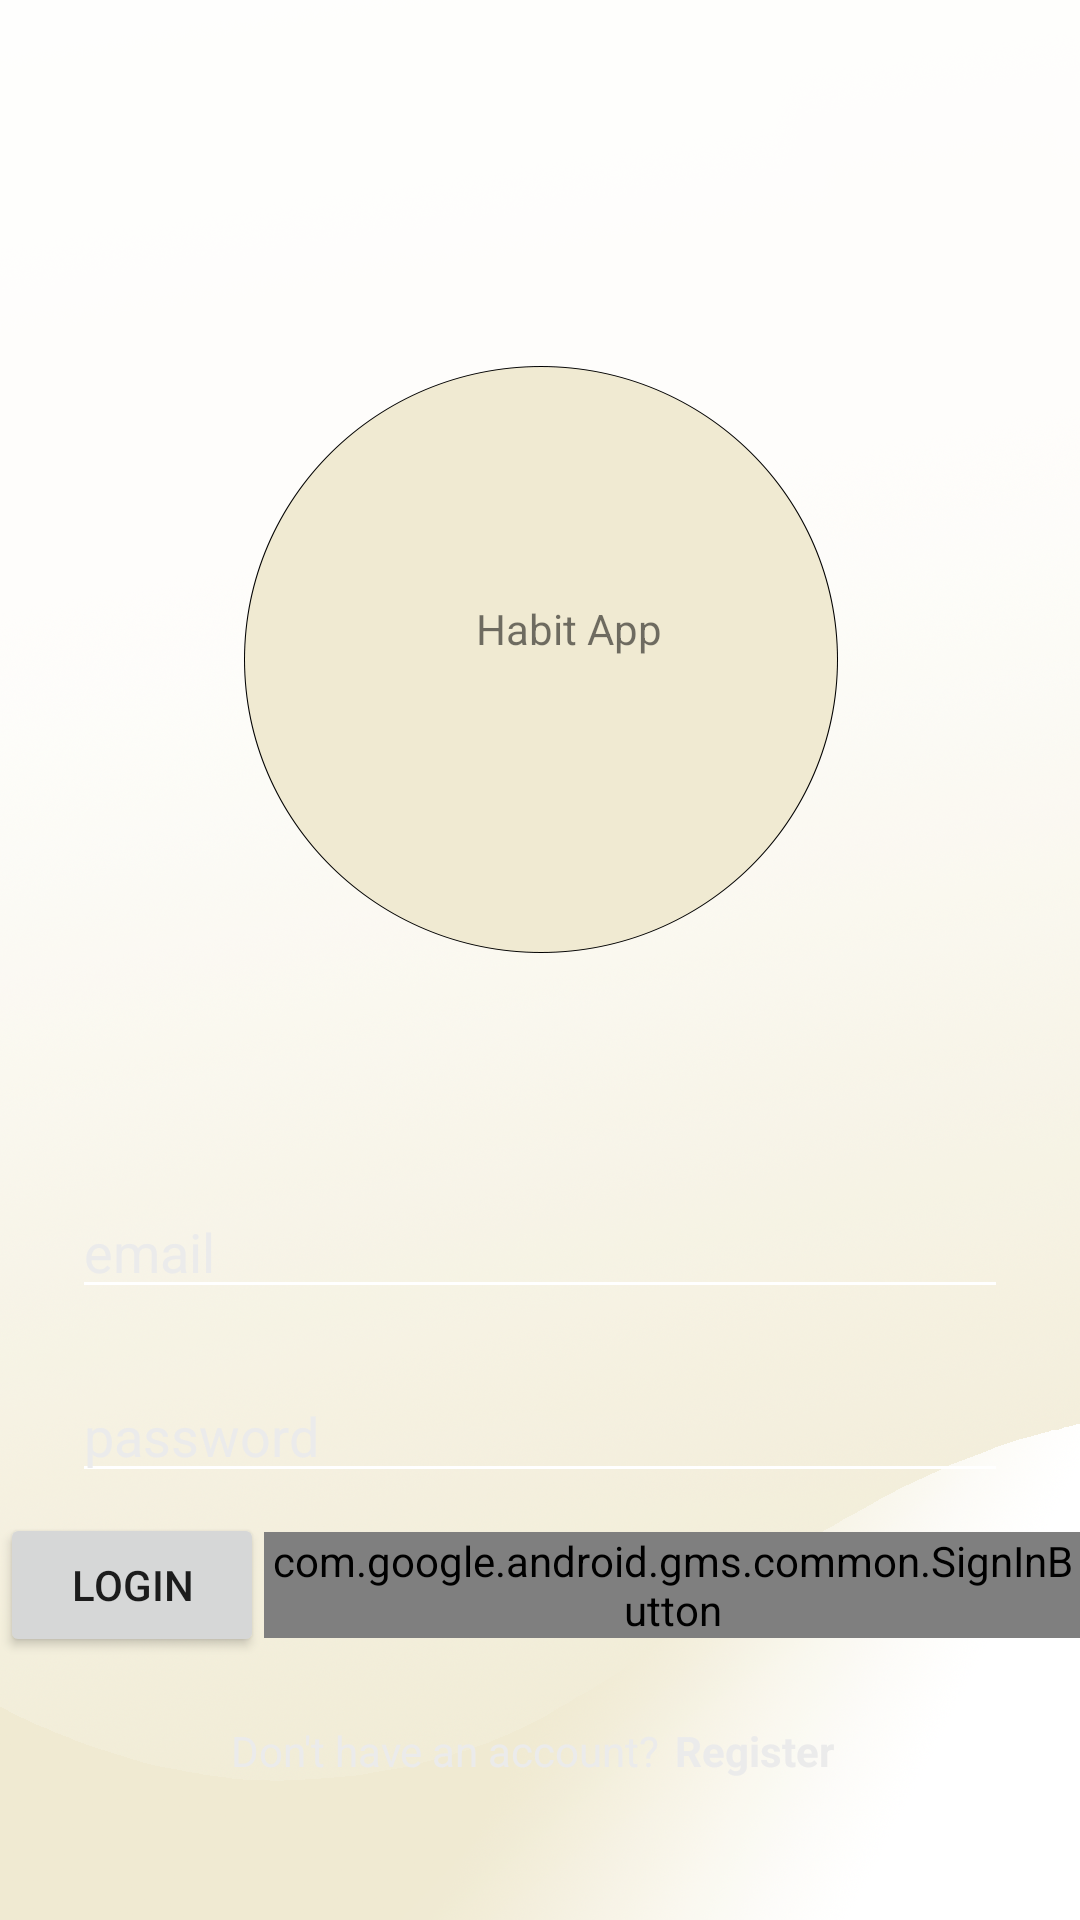

Layout XML and referenced resources for this Android screen:
<!-- AndroidManifest.xml: application theme Theme.HappyTimes -->
<!-- res/layout/activity_login.xml -->
<?xml version="1.0" encoding="utf-8"?>
<androidx.constraintlayout.widget.ConstraintLayout xmlns:android="http://schemas.android.com/apk/res/android"
    xmlns:app="http://schemas.android.com/apk/res-auto"
    xmlns:tools="http://schemas.android.com/tools"
    android:layout_width="match_parent"
    android:layout_height="match_parent"
    android:background="@drawable/background"
    tools:context=".LoginActivity">
    <TextView
        android:id="@+id/text_view_title"
        android:layout_width="wrap_content"
        android:layout_height="wrap_content"
        android:layout_marginTop="200dp"
        android:text="@string/app_name"
        android:textSize="@dimen/title_textSize"
        app:layout_constraintHorizontal_bias="0.532"
        app:layout_constraintLeft_toLeftOf="parent"
        app:layout_constraintRight_toRightOf="parent"
        app:layout_constraintTop_toTopOf="parent"
        app:layout_constraintVertical_bias="0.38" />

    <EditText
        android:id="@+id/login_username"
        android:layout_width="0dp"
        android:layout_height="wrap_content"
        android:layout_marginStart="24dp"
        android:layout_marginTop="176dp"
        android:layout_marginEnd="24dp"
        android:hint="@string/prompt_email"
        android:inputType="textEmailAddress"
        android:selectAllOnFocus="true"
        android:textColorHint="@color/colorLightGray"
        android:backgroundTint="@color/colorWhite"
        android:textColor="@color/colorLightGray"
        app:layout_constraintEnd_toEndOf="parent"
        app:layout_constraintHorizontal_bias="0.0"
        app:layout_constraintStart_toStartOf="parent"
        app:layout_constraintTop_toBottomOf="@+id/text_view_title" />

    <EditText
        android:id="@+id/login_password"
        android:layout_width="0dp"
        android:layout_height="wrap_content"
        android:layout_marginStart="24dp"
        android:layout_marginTop="20dp"
        android:layout_marginEnd="24dp"
        android:hint="@string/prompt_password"
        style="@style/LoginText"
        android:imeActionLabel="@string/action_sign_in_short"
        android:imeOptions="actionDone"
        android:inputType="textPassword"
        android:selectAllOnFocus="true"
        app:layout_constraintEnd_toEndOf="parent"
        app:layout_constraintHorizontal_bias="1.0"
        app:layout_constraintStart_toStartOf="parent"
        app:layout_constraintTop_toBottomOf="@+id/login_username" />

    <ProgressBar
        android:id="@+id/loading"
        android:layout_width="wrap_content"
        android:layout_height="wrap_content"
        android:layout_gravity="center"
        android:layout_marginStart="32dp"
        android:layout_marginTop="64dp"
        android:layout_marginEnd="32dp"
        android:layout_marginBottom="64dp"
        android:visibility="gone"
        app:layout_constraintBottom_toBottomOf="parent"
        app:layout_constraintEnd_toEndOf="@+id/login_password"
        app:layout_constraintStart_toStartOf="@+id/login_password"
        app:layout_constraintTop_toTopOf="parent"
        app:layout_constraintVertical_bias="0.3" />

    <LinearLayout
        android:id="@+id/linearLayout3"
        android:layout_width="match_parent"
        android:layout_height="wrap_content"
        android:gravity="center"
        android:orientation="horizontal"
        app:layout_constraintBottom_toTopOf="@+id/linearLayout2"
        app:layout_constraintTop_toBottomOf="@+id/login_password">

        <Button
            android:id="@+id/button_login"
            android:layout_width="wrap_content"
            android:layout_height="wrap_content"
            android:text="@string/login"
            app:layout_constraintBottom_toBottomOf="parent"
            app:layout_constraintStart_toStartOf="parent"
            app:layout_constraintTop_toBottomOf="@+id/login_password" />

        <com.google.android.gms.common.SignInButton
            android:id="@+id/button_google_signin"
            android:layout_width="wrap_content"
            android:layout_height="wrap_content" />
    </LinearLayout>


    <LinearLayout
        android:id="@+id/linearLayout2"
        android:layout_width="match_parent"
        android:layout_height="wrap_content"
        android:layout_marginBottom="32dp"
        android:gravity="center"
        android:orientation="horizontal"
        android:padding="10dp"
        app:layout_constraintBottom_toBottomOf="parent"
        app:layout_constraintEnd_toEndOf="parent"
        app:layout_constraintHorizontal_bias="1.0"
        app:layout_constraintStart_toStartOf="parent">


        <TextView
            android:id="@+id/text_view_no_account"
            style="@style/LoginText"
            android:layout_width="wrap_content"
            android:layout_height="wrap_content"
            android:text="@string/don_t_have_an_account" />

        <TextView
            android:id="@+id/tv_register"
            style="@style/LoginText"
            android:layout_width="wrap_content"
            android:layout_height="wrap_content"
            android:foreground="?attr/selectableItemBackground"
            android:padding="5dp"
            android:text="@string/register"
            android:textStyle="bold" />


    </LinearLayout>


</androidx.constraintlayout.widget.ConstraintLayout>
<!-- resources referenced by this layout -->
<resources>
  <color name="colorLightGray">#EBEBEB</color>
  <color name="colorWhite">#FFFFFF</color>
  <!-- drawable background: png bitmap (drawable, 268847 bytes) -->
  <string name="action_sign_in_short">Sign In</string>
  <string name="app_name">Habit App</string>
  <string name="don_t_have_an_account">Don\'t have an account?</string>
  <string name="login">Login</string>
  <string name="prompt_email">email</string>
  <string name="prompt_password">password</string>
  <string name="register">Register</string>
  <style name="LoginText">
          <item name="android:textColorHint">@color/colorLightGray</item>
          <item name="android:backgroundTint">@color/colorWhite</item>
          <item name="android:textColor">@color/colorLightGray</item>
      </style>
  <style name="Theme.HappyTimes" parent="Theme.MaterialComponents.DayNight.DarkActionBar">
          
          <item name="colorPrimary">@color/primaryDarkColor</item>
          <item name="colorPrimaryVariant">@color/primaryColor</item>
          <item name="colorOnPrimary">@color/white</item>
          
          <item name="colorSecondary">@color/secondaryDarkColor</item>
          <item name="colorSecondaryVariant">@color/secondaryLightColor</item>
          <item name="colorOnSecondary">@color/black</item>
          
          <item name="android:statusBarColor" tools:targetApi="l">?attr/colorPrimaryVariant</item>
        </style>
  <color name="primaryDarkColor">#adc178</color>
  <color name="primaryColor">#dde5b6</color>
  <color name="white">#FFFFFFFF</color>
  <color name="secondaryDarkColor">#9b703c</color>
  <color name="secondaryLightColor">#ffcf97</color>
  <color name="black">#FF000000</color>
</resources>
